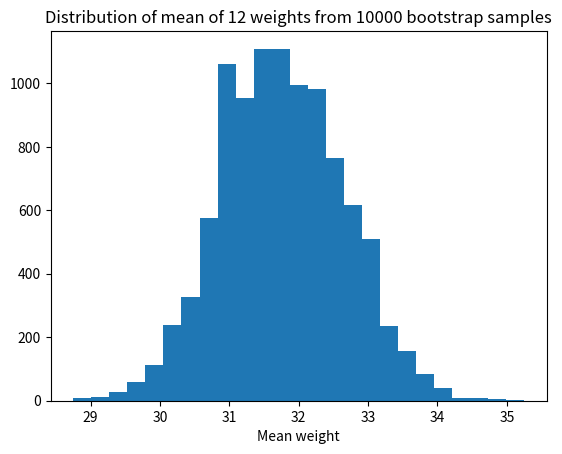

Here is the Python script that generated this plot:
import numpy as np
import matplotlib.pyplot as plt

rnd = np.random.default_rng()

sampsize = 12

gains = np.array([31, 34, 29, 26, 32, 35, 38, 34, 32, 31, 30, 29])

n_trials = 10_000
results = np.zeros(n_trials)

for i in range(n_trials):
    fake_gains = rnd.choice(gains, size=sampsize)
    results[i] = np.mean(fake_gains)

plt.hist(results, bins=25)
plt.title('Distribution of mean of ' + str(sampsize) +
          ' weights from ' + str(n_trials) + ' bootstrap samples')
plt.xlabel('Mean weight')

# Find values such that to 5%, 95% of values are below given value.
# (These are the 5% and 95% percentile values).
hi_lo_range = np.quantile(results, [0.05, 0.95])

print('5% and 95% percentiles of bootstrap means:', np.round(hi_lo_range, 2))